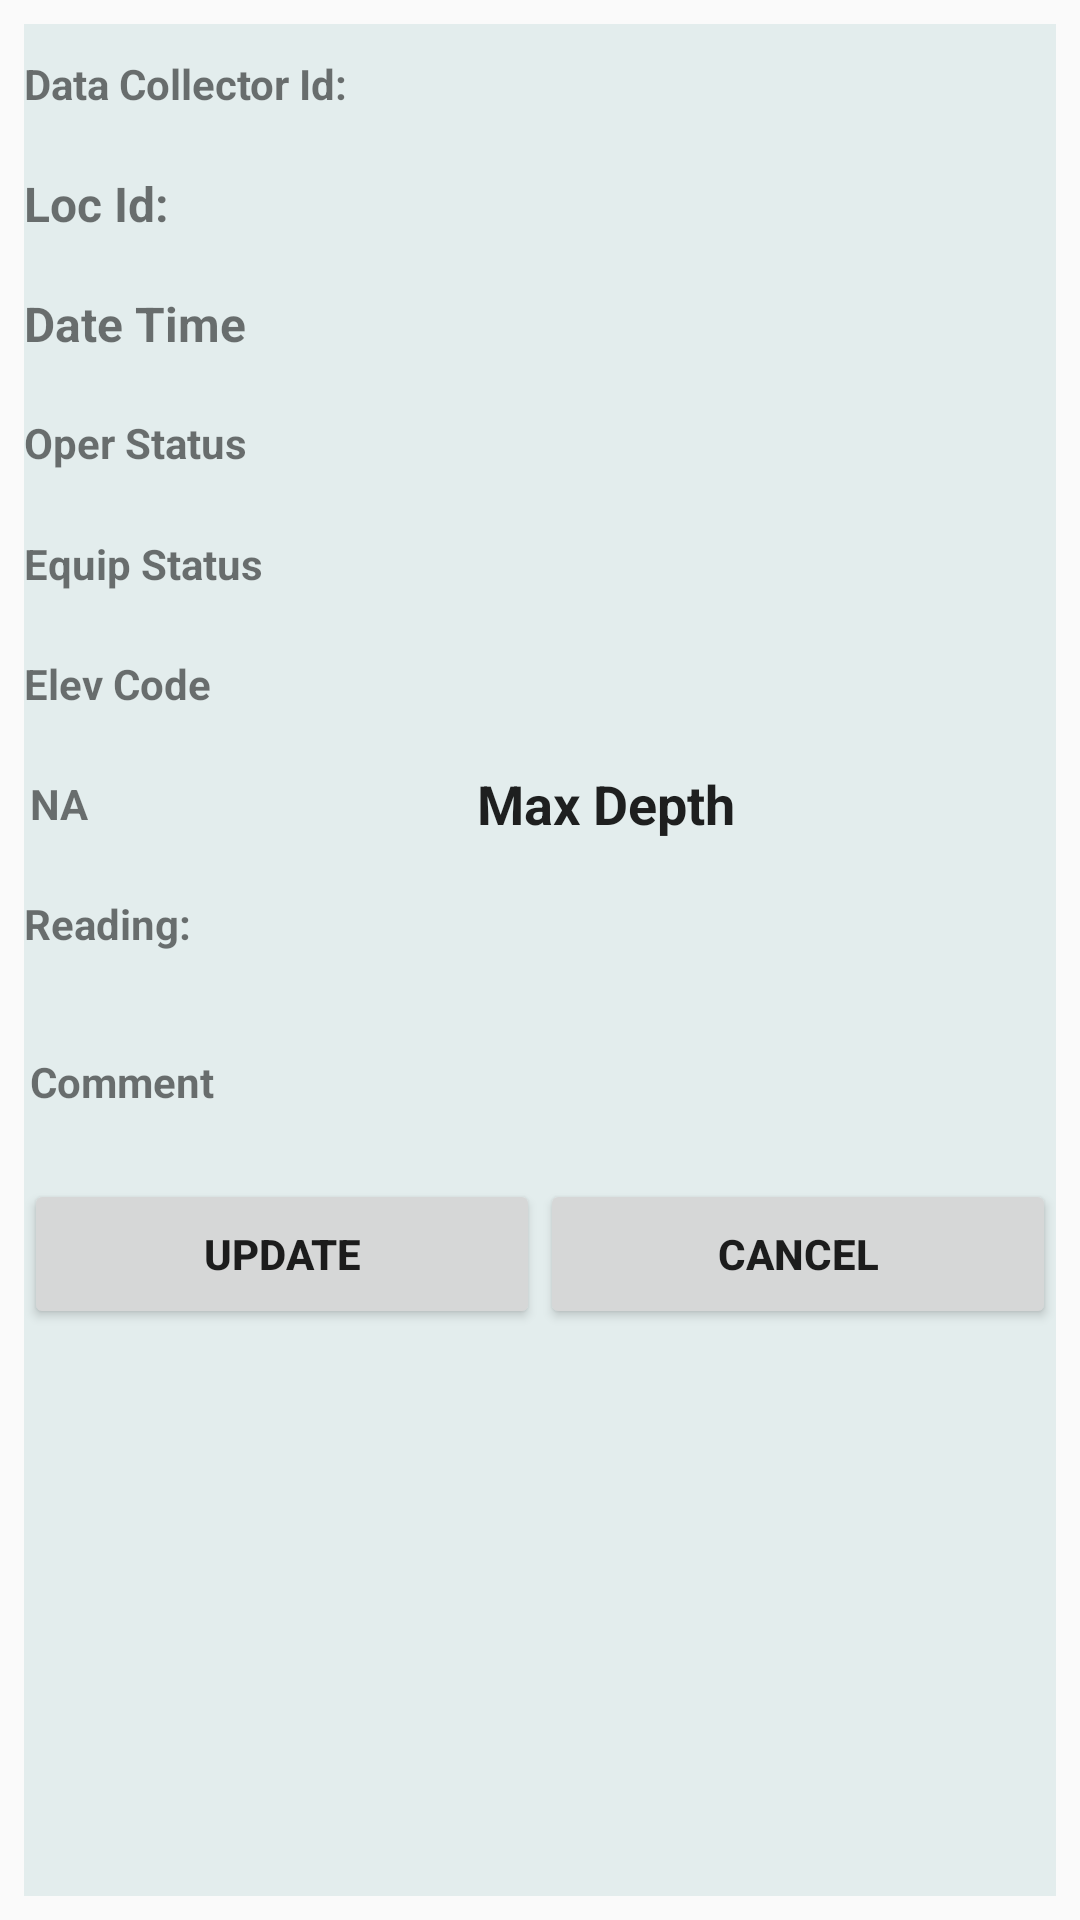

This screen was rendered from an Android layout file. Write that file and the resources it references.
<!-- AndroidManifest.xml: application theme AppTheme -->
<!-- res/layout/activity_edit_forms.xml -->
<?xml version="1.0" encoding="utf-8"?>
<androidx.constraintlayout.widget.ConstraintLayout xmlns:android="http://schemas.android.com/apk/res/android"
    xmlns:app="http://schemas.android.com/apk/res-auto"
    xmlns:tools="http://schemas.android.com/tools"
    tools:context="com.honeywell.stevents.StDetInputActivity"
    android:id="@+id/txt_Header"
    android:gravity="center_vertical"
    android:layout_width="match_parent"
    android:layout_height="match_parent">

    <TableLayout
        android:id="@+id/tbl_layout"
        android:layout_width="match_parent"
        android:layout_height="match_parent"
        android:layout_marginStart="8dp"
        android:layout_marginTop="8dp"
        android:layout_marginEnd="8dp"

        android:layout_marginBottom="8dp"
        android:background="@color/lightblue"
        app:layout_constraintBottom_toBottomOf="parent"
        app:layout_constraintEnd_toEndOf="parent"
        app:layout_constraintStart_toStartOf="parent"
        app:layout_constraintTop_toTopOf="parent">

        <TableRow
            android:id="@+id/row2"
            android:layout_width="match_parent"
            android:layout_height="50dp"
            android:minHeight="40dp">

            <TextView
                android:id="@+id/lbl_COL_ID"
                android:layout_width="148dp"
                android:layout_height="match_parent"
                android:gravity="center_vertical"
                android:text="@string/data_collector_id"
                android:textSize="14sp"
                android:textStyle="bold" />

            <TextView
                android:id="@+id/txt_COL_ID"
                android:layout_width="wrap_content"
                android:layout_height="match_parent"
                android:layout_weight="1"
                android:gravity="center_vertical"
                android:scrollbarStyle="insideInset"
                android:textSize="14sp"
                android:textStyle="bold"
                />

        </TableRow>

        <TableRow
            android:id="@+id/row3"
            android:layout_width="match_parent"
            android:layout_height="50dp"
            android:minHeight="40dp">

            <TextView
                android:id="@+id/lbl_Loc_Id"
                android:layout_width="wrap_content"
                android:layout_height="match_parent"
                android:layout_weight="0"
                android:gravity="center_vertical"
                android:text="@string/loc_id"
                android:textSize="16sp"
                android:textStyle="bold" />

            <TextView
                android:id="@+id/txt_Loc_id"
                android:layout_width="wrap_content"
                android:layout_height="match_parent"
                android:layout_weight="1"
                android:gravity="center_vertical"
                android:textSize="16sp"
                android:textStyle="bold"  />

        </TableRow>

        <TableRow
            android:id="@+id/row4"
            android:layout_width="match_parent"
            android:layout_height="60dp"
            android:minHeight="40dp">

            <TextView
                android:id="@+id/lbl_date"
                android:layout_width="wrap_content"
                android:layout_height="match_parent"
                android:layout_weight="0"
                android:gravity="center_vertical"
                android:text="Date Time"
                android:textSize="16sp"
                android:textStyle="bold" />

            <TextView
                android:id="@+id/txt_date"
                android:layout_width="wrap_content"
                android:layout_height="match_parent"
                android:layout_weight="1"
                android:gravity="center_vertical"
                android:textSize="16sp"
                android:textStyle="bold"  />
        </TableRow>


        <TableRow
            android:id="@+id/row5"
            android:layout_width="match_parent"
            android:layout_height="50dp"
            android:minHeight="40dp">


            <TextView
                android:id="@+id/lbl_FacOper"
                android:layout_width="wrap_content"
                android:layout_height="match_parent"
                android:layout_weight="1"
                android:elegantTextHeight="true"
                android:gravity="center_vertical"
                android:text="@string/oper_status"
                android:textStyle="bold" />

            <Spinner
                android:id="@+id/spin_Fac_oper"
                android:layout_width="50dp"
                android:layout_height="match_parent"
                android:layout_marginStart="2dp"
                android:background="@drawable/custom_spinner_background"
                android:spinnerMode="dropdown"
                tools:ignore="TouchTargetSizeCheck" />
        </TableRow>

        <TableRow
            android:id="@+id/row6"
            android:layout_width="match_parent"
            android:layout_height="50dp"
            android:minHeight="40dp">

            <TextView
                android:id="@+id/lbl_EqStatus"
                android:layout_width="wrap_content"
                android:layout_height="match_parent"
                android:layout_weight="1"
                android:gravity="center_vertical"
                android:text="@string/equip_status"
                android:textStyle="bold" />

            <Spinner
                android:id="@+id/spin_Eq_oper"
                android:layout_width="match_parent"
                android:layout_height="match_parent"
                android:background="@drawable/custom_spinner_background"
                android:spinnerMode="dropdown"
                tools:ignore="TouchTargetSizeCheck" />


        </TableRow>

        <TableRow
            android:id="@+id/row7"
            android:layout_width="match_parent"
            android:layout_height="50dp"
            android:gravity="center_vertical"
            android:minHeight="40dp">

            <TextView
                android:id="@+id/lbl_elev_code"
                android:layout_width="wrap_content"
                android:layout_height="match_parent"
                android:layout_weight="1"
                android:gravity="center_vertical"
                android:text="@string/elev_code"
                android:textStyle="bold" />

            <Spinner
                android:id="@+id/spin_elev_code"
                android:layout_width="114dp"
                android:layout_height="match_parent"
                android:background="@drawable/custom_spinner_background"
                android:gravity="center_vertical"
                tools:ignore="TouchTargetSizeCheck" />
        </TableRow>

        <TableRow
            android:id="@+id/row8"
            android:layout_width="match_parent"
            android:layout_height="50dp"
            android:gravity="center_vertical"
            android:minHeight="40dp">


            <TextView
                android:id="@+id/lbl_elev_code_desc"
                android:layout_width="50dp"
                android:layout_height="match_parent"
                android:layout_marginStart="2dp"
                android:background="@drawable/border"
                android:gravity="center_vertical"
                android:text="@string/na1"
                android:textStyle="bold" />

            <EditText
                android:id="@+id/text_depth"
                android:layout_width="50dp"
                android:layout_height="match_parent"
                android:layout_marginStart="3dp"
                android:layout_weight="1"
                android:autofillHints=""
                android:background="@drawable/border"
                android:inputType="text"

                android:selectAllOnFocus="true"
                android:text="@string/Max_Depth"
                android:textStyle="bold"
                tools:ignore="TouchTargetSizeCheck" />
        </TableRow>

        <TableRow
            android:id="@+id/row9"
            android:layout_width="match_parent"
            android:layout_height="50dp"
            android:minHeight="40dp">


            <TextView
                android:id="@+id/lbl_Reading"
                android:layout_width="wrap_content"
                android:layout_height="match_parent"
                android:layout_weight="1"
                android:gravity="center_vertical"
                android:text="@string/reading"
                android:textStyle="bold" />

            <EditText
                android:id="@+id/txt_Reading"
                android:layout_width="50dp"
                android:layout_height="match_parent"
                android:layout_marginStart="3dp"
                android:layout_weight="1"
                android:autofillHints=""
                android:background="@drawable/border"
                android:digits="0123456789.,"
                android:imeOptions="actionSend"
                android:inputType="text"
                android:minHeight="36dp"
                android:text="@string/_0_0"
                android:textColorHighlight="#7cff88"
                android:textStyle="bold"
                android:windowSoftInputMode="stateHidden|adjustPan"
                tools:ignore="TouchTargetSizeCheck" />

            <Spinner
                android:id="@+id/spin_Unit"
                android:layout_width="114dp"
                android:layout_height="match_parent"
                android:background="@drawable/custom_spinner_background"
                android:gravity="center_vertical"
                tools:ignore="TouchTargetSizeCheck" />
        </TableRow>

        <TableRow
            android:id="@+id/row10"
            android:layout_width="match_parent"
            android:layout_height="70dp"
            android:minHeight="65dp">


            <TextView
                android:id="@+id/lbl_Comment"
                android:layout_width="135dp"
                android:layout_height="match_parent"
                android:layout_marginStart="2dp"
                android:layout_weight="1"
                android:gravity="center_vertical"
                android:text="@string/comment"
                android:textStyle="bold" />

            <EditText
                android:id="@+id/txt_Comment"
                android:layout_width="250dp"
                android:layout_height="match_parent"
                android:layout_marginStart="2dp"
                android:autofillHints=""
                android:background="@drawable/border"
                android:ems="10"
                android:gravity="center_vertical"
                android:inputType="textMultiLine"
                android:text="@string/comment1"
                android:windowSoftInputMode="stateHidden|adjustPan" />
        </TableRow>

        <TableRow
            android:id="@+id/rowButtons"
            android:layout_width="match_parent"
            android:layout_height="50dp"
            android:minHeight="50dp">


            <Button
                android:id="@+id/btn_update"
                style="@style/Widget.AppCompat.Button"
                android:layout_width="0dp"
                android:layout_height="match_parent"
                android:layout_weight="1"
                android:text="@string/Update"
                android:textStyle="bold" />

            <Button
                android:id="@+id/btn_cancel"
                style="@style/Widget.AppCompat.Button"
                android:layout_width="0dp"
                android:layout_height="match_parent"
                android:layout_weight="1"
                android:text="@string/Cancel"
                android:textStyle="bold" />
        </TableRow>


    </TableLayout>
</androidx.constraintlayout.widget.ConstraintLayout>
<!-- resources referenced by this layout -->
<resources>
  <color name="lightblue">#e3eded</color>
  <string name="Cancel">Cancel</string>
  <string name="Max_Depth">Max Depth</string>
  <string name="Update">Update</string>
  <string name="_0_0" />
  <string name="comment">Comment</string>
  <string name="comment1" />
  <string name="data_collector_id">Data Collector Id:</string>
  <string name="elev_code">Elev Code</string>
  <string name="equip_status">Equip Status</string>
  <string name="loc_id">Loc Id:</string>
  <string name="na1">NA</string>
  <string name="oper_status">Oper Status</string>
  <string name="reading">Reading:</string>
  <style name="AppTheme" parent="Theme.AppCompat.Light.DarkActionBar">
  
          </style>
</resources>
